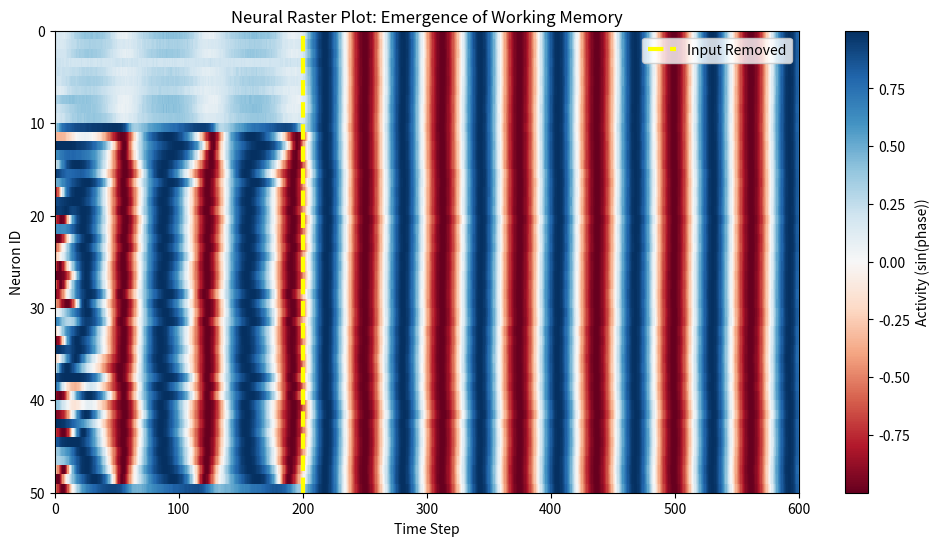
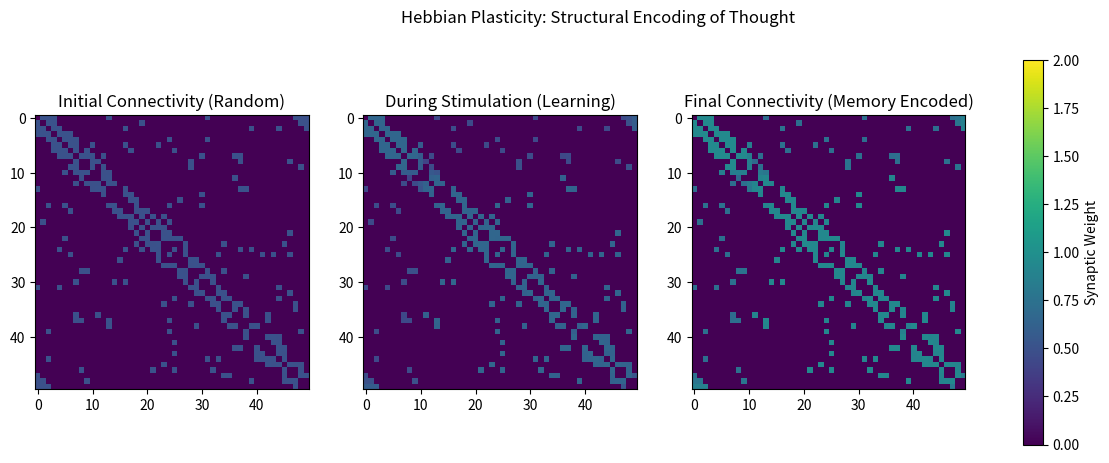

Reproduce these figures in Python, in order.
import numpy as np
import matplotlib.pyplot as plt
import networkx as nx
import os
from pathlib import Path

# --- Configuration ---
NUM_NEURONS = 50
STEPS = 600
DT = 0.1
RESULTS_DIR = Path("results/neuroscience_demo")

# Physics Parameters
BASE_COUPLING = 0.5
LEARNING_RATE = 0.05   # Hebbian plasticity rate
DECAY_RATE = 0.01      # Forgetting rate
NOISE_LEVEL = 0.1

def ensure_dir(path):
    if not os.path.exists(path):
        os.makedirs(path)

def wrap_angle(angle):
    return (angle + np.pi) % (2 * np.pi) - np.pi

def run_neuroscience_demo() -> None:
    print("--- TNFR Neuroscience: Recursive Resonance & Memory ---")
    ensure_dir(RESULTS_DIR)
    
    # 1. Initialize Brain Network
    # Small-world network (like real brains)
    G = nx.watts_strogatz_graph(n=NUM_NEURONS, k=6, p=0.3)
    
    # State Variables
    phases = np.random.uniform(-np.pi, np.pi, NUM_NEURONS)
    frequencies = np.random.normal(1.0, 0.1, NUM_NEURONS) # Intrinsic firing rates
    
    # Coupling Matrix (Synaptic Weights)
    # Initialize with adjacency matrix
    adj = nx.to_numpy_array(G)
    weights = adj * BASE_COUPLING
    
    # History
    phase_history = []
    weight_history = []
    
    # Define Input Pattern (The "Thought")
    # We will stimulate neurons 0-9 to synchronize
    input_indices = np.arange(10)
    
    print("Simulating Brain Dynamics...")
    print("   Phase 1: Sensory Input (Steps 0-200)")
    print("   Phase 2: Silence/Reverberation (Steps 200-600)")
    
    for step in range(STEPS):
        # A. Apply Sensory Input (Only in Phase 1)
        if step < 200:
            # Force input neurons to a specific frequency/phase
            # Simulating "Seeing a Red Apple"
            phases[input_indices] = 0.0 # Lock phase
            frequencies[input_indices] = 2.0 # High activity
        else:
            # Remove input - let the network think for itself
            # Reset frequencies to intrinsic
            frequencies[input_indices] = 1.0
            
        # B. Calculate Phase Dynamics (Kuramoto)
        # d_phi_i = w_i + sum(K_ij * sin(phi_j - phi_i))
        
        # Vectorized coupling calculation
        # sin(phi_j - phi_i) matrix
        diff_matrix = phases[None, :] - phases[:, None]
        interaction = np.sin(diff_matrix)
        
        # Weighted interaction
        coupling_force = np.sum(weights * interaction, axis=1)
        
        # Update Phases
        noise = np.random.normal(0, NOISE_LEVEL, NUM_NEURONS)
        phases += (frequencies + coupling_force + noise) * DT
        phases = wrap_angle(phases)
        
        # C. Hebbian Plasticity (Learning)
        # dK_ij = alpha * cos(phi_i - phi_j) - decay
        # If phases aligned (cos ~ 1), strengthen weight
        # Only update existing connections (structural plasticity is slower)
        
        if step % 5 == 0:  # Plasticity is slower than firing
            # Correlation matrix (1 if synced, -1 if anti-synced)
            correlation = np.cos(diff_matrix)
            
            # Delta Weights
            dW = (LEARNING_RATE * correlation) - DECAY_RATE
            
            # Apply only to existing synapses (topology constraint)
            weights += dW * adj * DT
            
            # Clip weights (Synapses can't be negative or infinite)
            weights = np.clip(weights, 0, 2.0)
            
        # Record
        phase_history.append(phases.copy())
        if step % 50 == 0:
            weight_history.append(weights.copy())
            
    # --- Visualization ---
    
    # 1. Raster Plot (Brain Activity)
    plt.figure(figsize=(12, 6))
    ph_hist = np.array(phase_history)
    # Plot sin(phase) to see oscillations clearly
    plt.imshow(np.sin(ph_hist.T), aspect='auto', cmap='RdBu', interpolation='nearest', 
               extent=[0, STEPS, NUM_NEURONS, 0])
    
    # Mark phases
    plt.axvline(x=200, color='yellow', linestyle='--', linewidth=3, label='Input Removed')
    
    plt.title("Neural Raster Plot: Emergence of Working Memory")
    plt.xlabel("Time Step")
    plt.ylabel("Neuron ID")
    plt.colorbar(label="Activity (sin(phase))")
    plt.legend()
    
    plt.savefig(RESULTS_DIR / "01_brain_activity.png")
    print(f"Saved raster plot to {RESULTS_DIR / '01_brain_activity.png'}")
    
    # 2. Connectivity Evolution
    fig, axes = plt.subplots(1, 3, figsize=(15, 5))
    
    # Initial Weights
    im0 = axes[0].imshow(weight_history[0], cmap='viridis', vmin=0, vmax=2)
    axes[0].set_title("Initial Connectivity (Random)")
    
    # Mid Weights (During Input)
    mid_idx = len(weight_history) // 3
    im1 = axes[1].imshow(weight_history[mid_idx], cmap='viridis', vmin=0, vmax=2)
    axes[1].set_title("During Stimulation (Learning)")
    
    # Final Weights (Memory)
    im2 = axes[2].imshow(weight_history[-1], cmap='viridis', vmin=0, vmax=2)
    axes[2].set_title("Final Connectivity (Memory Encoded)")
    
    plt.suptitle("Hebbian Plasticity: Structural Encoding of Thought")
    plt.colorbar(im2, ax=axes.ravel().tolist(), label="Synaptic Weight")
    
    plt.savefig(RESULTS_DIR / "02_synaptic_weights.png")
    print(f"Saved connectivity map to {RESULTS_DIR / '02_synaptic_weights.png'}")


if __name__ == "__main__":
    run_neuroscience_demo()
